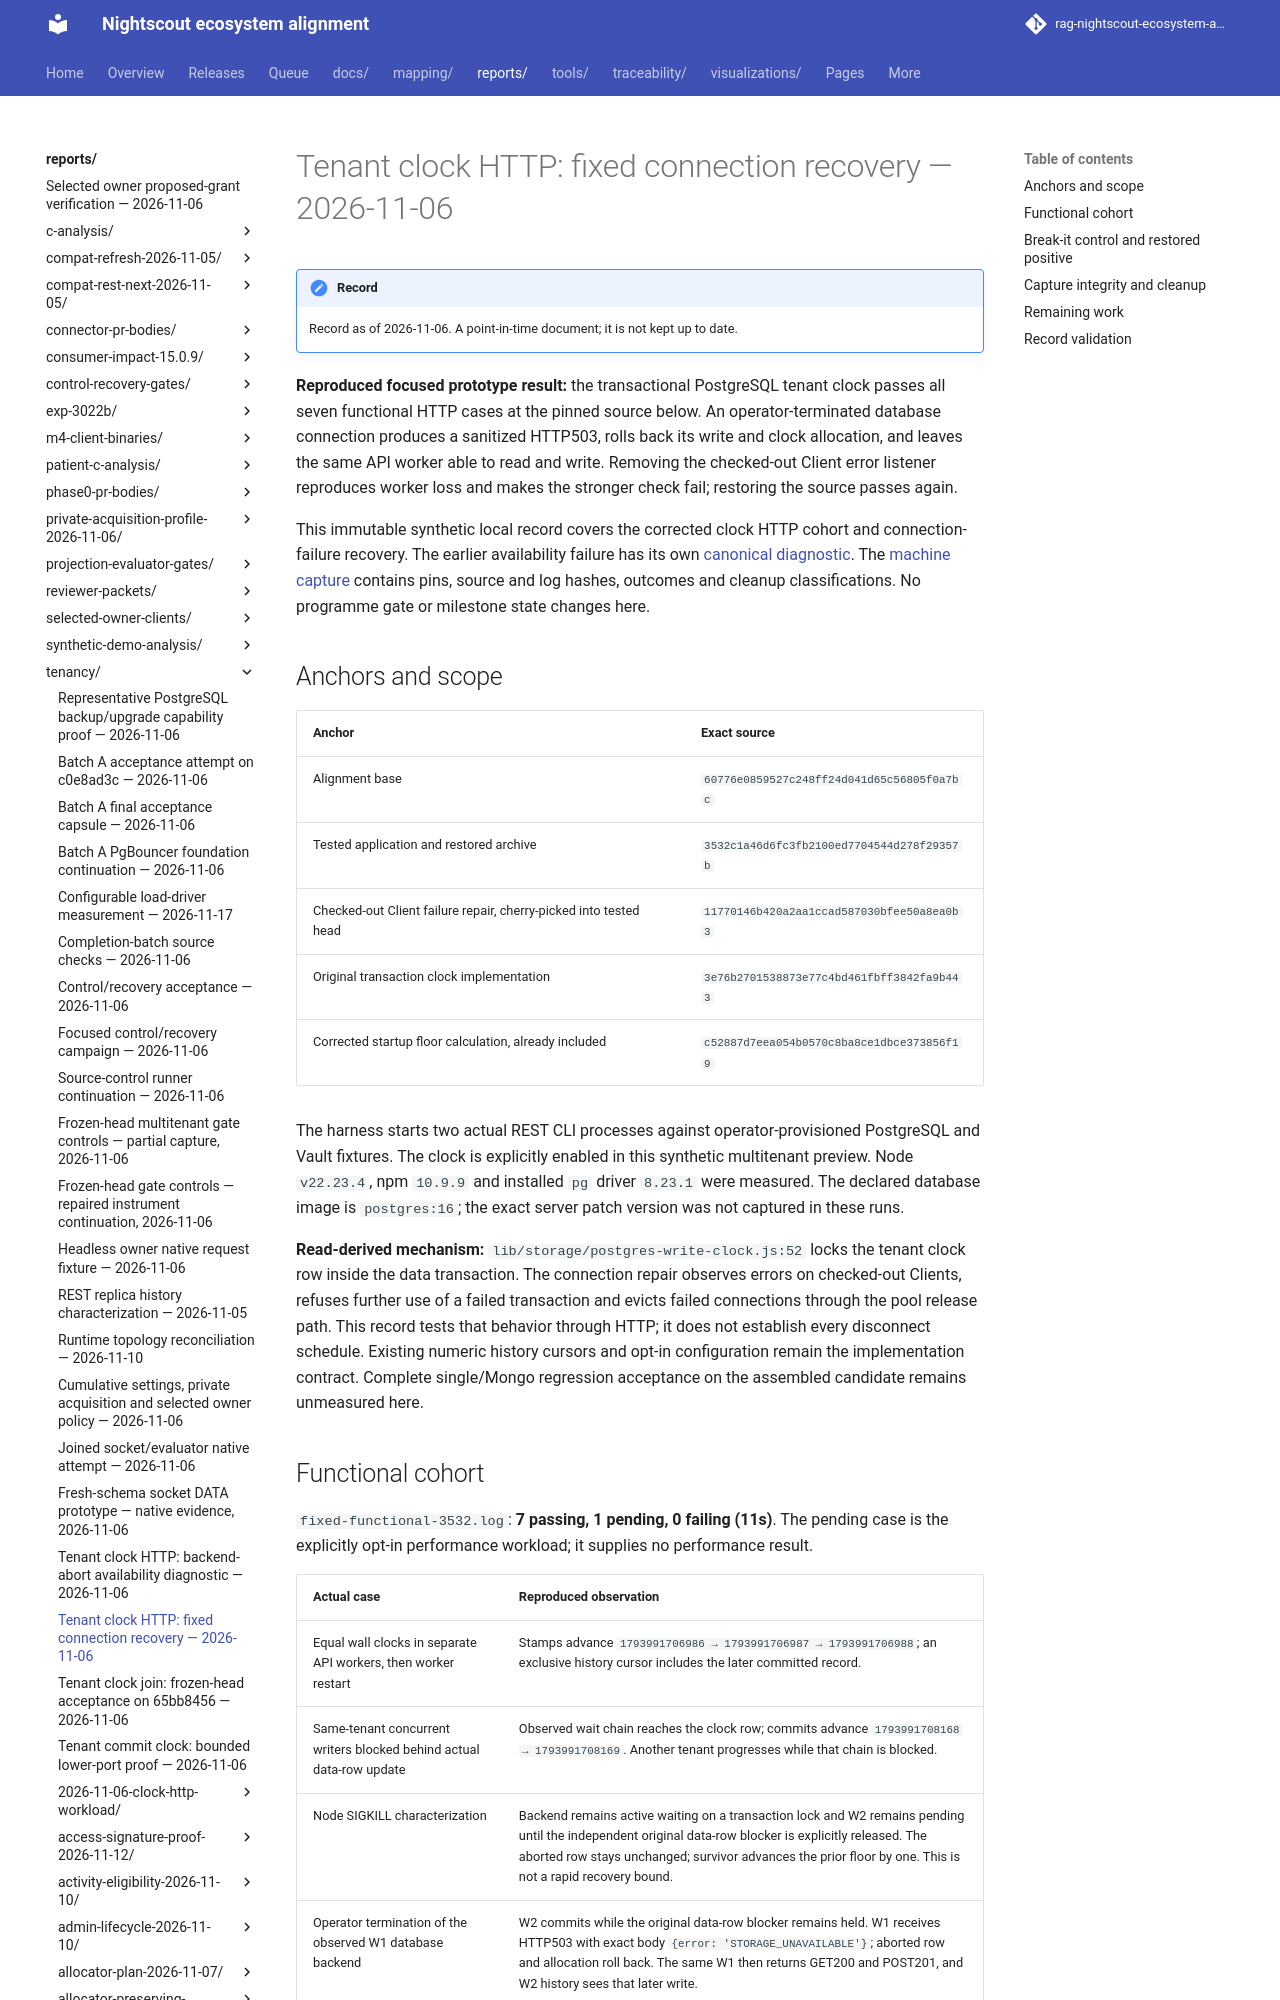

repository: bewest/rag-nightscout-ecosystem-alignment · page: reports/tenancy/tenant-clock-http-fixed-recovery-2026-11-06.html · generator: mkdocs

# Tenant clock HTTP: fixed connection recovery — 2026-11-06

**Reproduced focused prototype result:** the transactional PostgreSQL tenant clock passes all seven functional HTTP cases at the pinned source below. An operator-terminated database connection produces a sanitized HTTP503, rolls back its write and clock allocation, and leaves the same API worker able to read and write. Removing the checked-out Client error listener reproduces worker loss and makes the stronger check fail; restoring the source passes again.

This immutable synthetic local record covers the corrected clock HTTP cohort and connection-failure recovery. The earlier availability failure has its own [canonical diagnostic](tenant-clock-http-backend-abort-diagnostic-2026-11-06.md). The [machine capture](tenant-clock-http-fixed-recovery-2026-11-06.json) contains pins, source and log hashes, outcomes and cleanup classifications. No programme gate or milestone state changes here.
